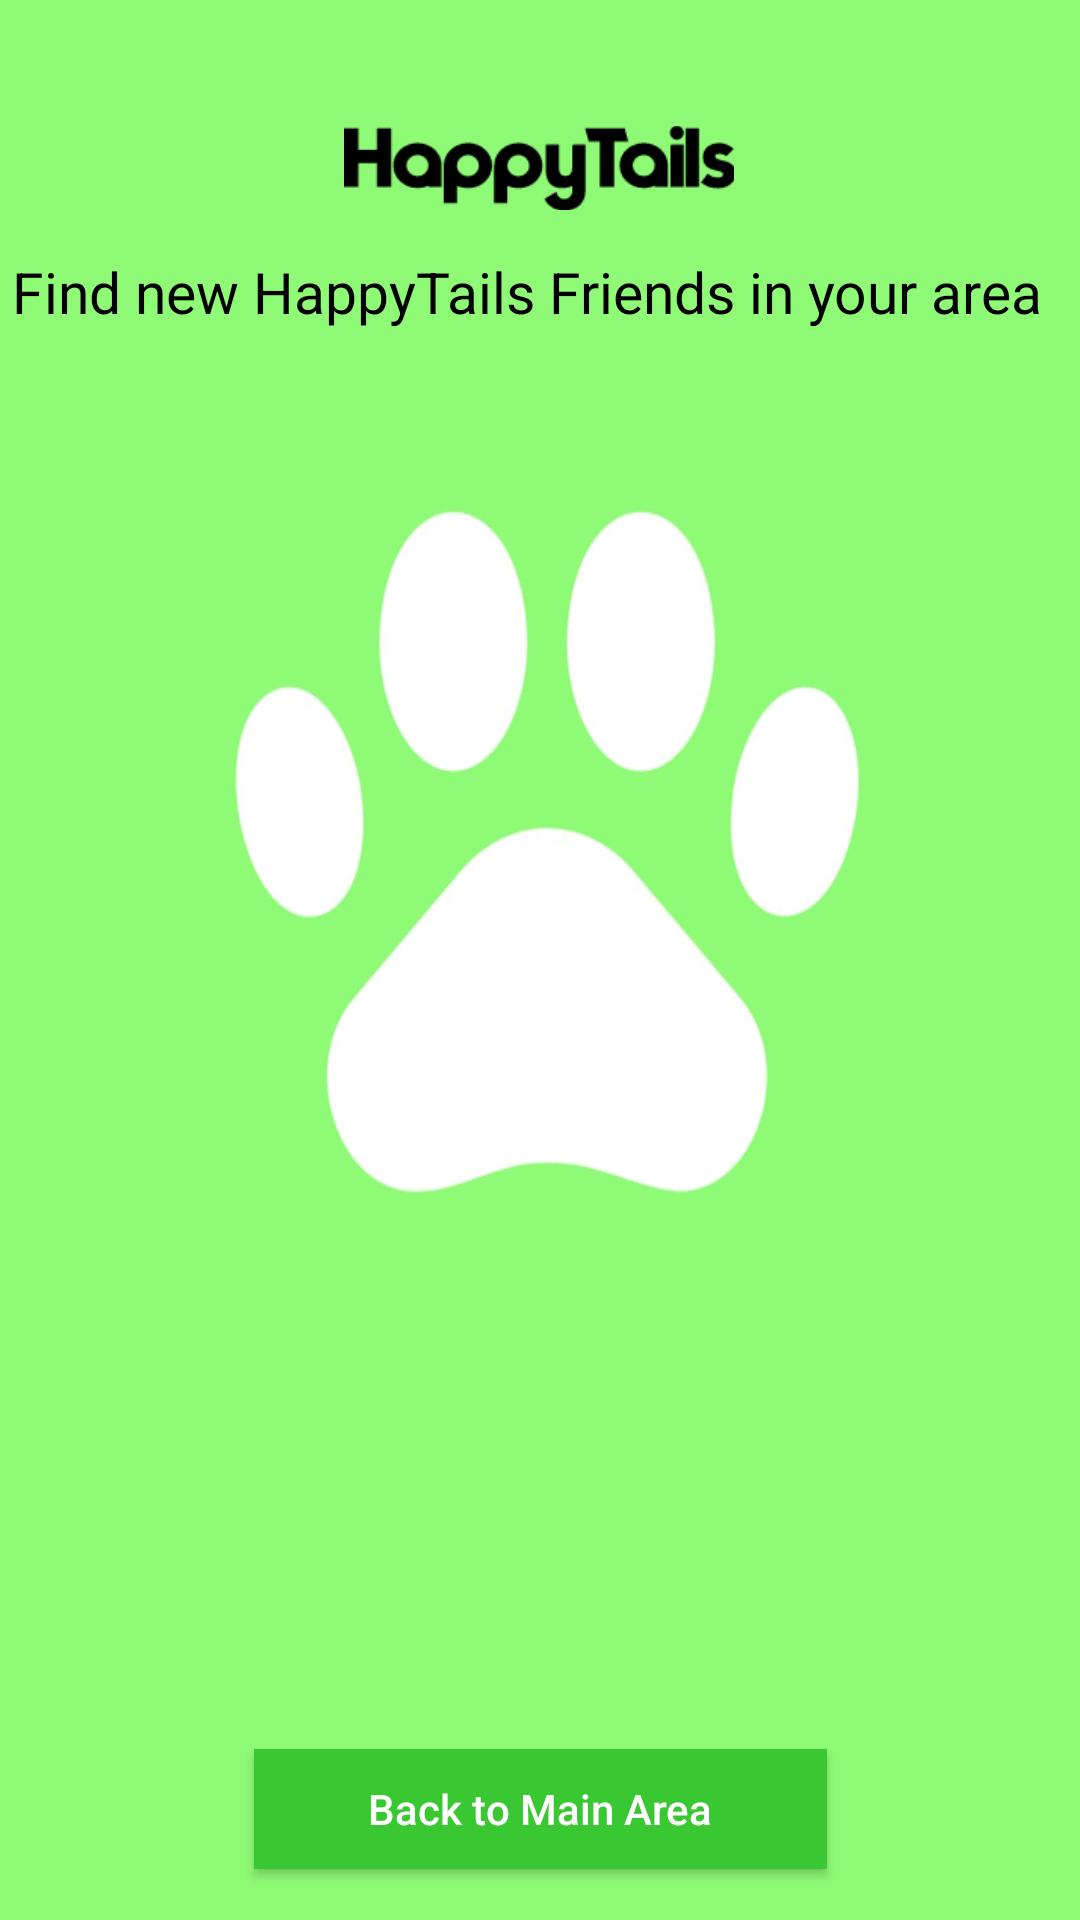

Write the Android layout XML for this screen, with the resource values it uses.
<!-- AndroidManifest.xml: application theme Theme.AppCompat.Light.DarkActionBar -->
<!-- res/layout/activity_my_happy_tails_friends_login_area.xml -->
<?xml version="1.0" encoding="utf-8"?>
<androidx.constraintlayout.widget.ConstraintLayout xmlns:android="http://schemas.android.com/apk/res/android"
    xmlns:app="http://schemas.android.com/apk/res-auto"
    xmlns:tools="http://schemas.android.com/tools"
    android:layout_width="match_parent"
    android:layout_height="match_parent"
    android:background="@drawable/main_background"
    tools:context=".MyHappyTailsFriendsLoginArea">

    <ImageView
        android:id="@+id/imageView"
        android:layout_width="130dp"
        android:layout_height="80dp"
        android:layout_marginStart="8dp"
        android:layout_marginTop="16dp"
        android:layout_marginEnd="8dp"
        android:layout_marginBottom="8dp"
        app:layout_constraintBottom_toBottomOf="parent"
        app:layout_constraintEnd_toEndOf="parent"
        app:layout_constraintHorizontal_bias="0.498"
        app:layout_constraintStart_toStartOf="parent"
        app:layout_constraintTop_toTopOf="parent"
        app:layout_constraintVertical_bias="0.0"
        app:srcCompat="@drawable/logo" />

    <TextView
        android:id="@+id/FindNewPawllianceFriendsTextView"
        android:layout_width="350dp"
        android:layout_height="63dp"
        android:layout_marginStart="8dp"
        android:layout_marginTop="8dp"
        android:layout_marginEnd="16dp"
        android:layout_marginBottom="8dp"
        android:text="@string/FindFriendsActivityHeadline"
        android:textAlignment="center"
        android:textColor="@color/black"
        android:textColorHint="@color/colorFontHint"
        android:textSize="19sp"
        app:layout_constraintBottom_toBottomOf="parent"
        app:layout_constraintEnd_toEndOf="parent"
        app:layout_constraintHorizontal_bias="0.55"
        app:layout_constraintStart_toStartOf="parent"
        app:layout_constraintTop_toTopOf="parent"
        app:layout_constraintVertical_bias="0.136" />

    <Button
        android:id="@+id/MyPawllianceFriendsBackToMainAreaButton"
        android:layout_width="191dp"
        android:layout_height="40dp"
        android:layout_marginBottom="4dp"
        android:layout_marginEnd="8dp"
        android:layout_marginStart="8dp"
        android:layout_marginTop="8dp"
        android:background="@color/green"
        android:elevation="0dp"
        android:text="Back to Main Area"
        android:textAllCaps="false"
        android:textColor="@color/white"
        app:layout_constraintBottom_toBottomOf="parent"
        app:layout_constraintEnd_toEndOf="parent"
        app:layout_constraintStart_toStartOf="parent"
        app:layout_constraintTop_toTopOf="parent"
        app:layout_constraintVertical_bias="0.978" />

    <ListView
        android:id="@+id/ListViewPawllianceFriends"
        android:layout_width="0dp"
        android:layout_height="413dp"
        android:layout_marginEnd="20dp"
        android:layout_marginStart="20dp"
        app:layout_constraintBottom_toBottomOf="parent"
        app:layout_constraintEnd_toEndOf="parent"
        app:layout_constraintStart_toStartOf="parent"
        app:layout_constraintTop_toTopOf="parent"
        app:layout_constraintVertical_bias="0.552" />


</androidx.constraintlayout.widget.ConstraintLayout>
<!-- resources referenced by this layout -->
<resources>
  <color name="black">#FF000000</color>
  <color name="colorFontHint">#cccccc</color>
  <color name="green">#39c732</color>
  <color name="white">#FFFFFFFF</color>
  <!-- drawable logo: png bitmap (drawable, 2789 bytes) -->
  <!-- drawable main_background: jpg bitmap (drawable, 59446 bytes) -->
  <string name="FindFriendsActivityHeadline">Find new HappyTails Friends in your area</string>
</resources>
